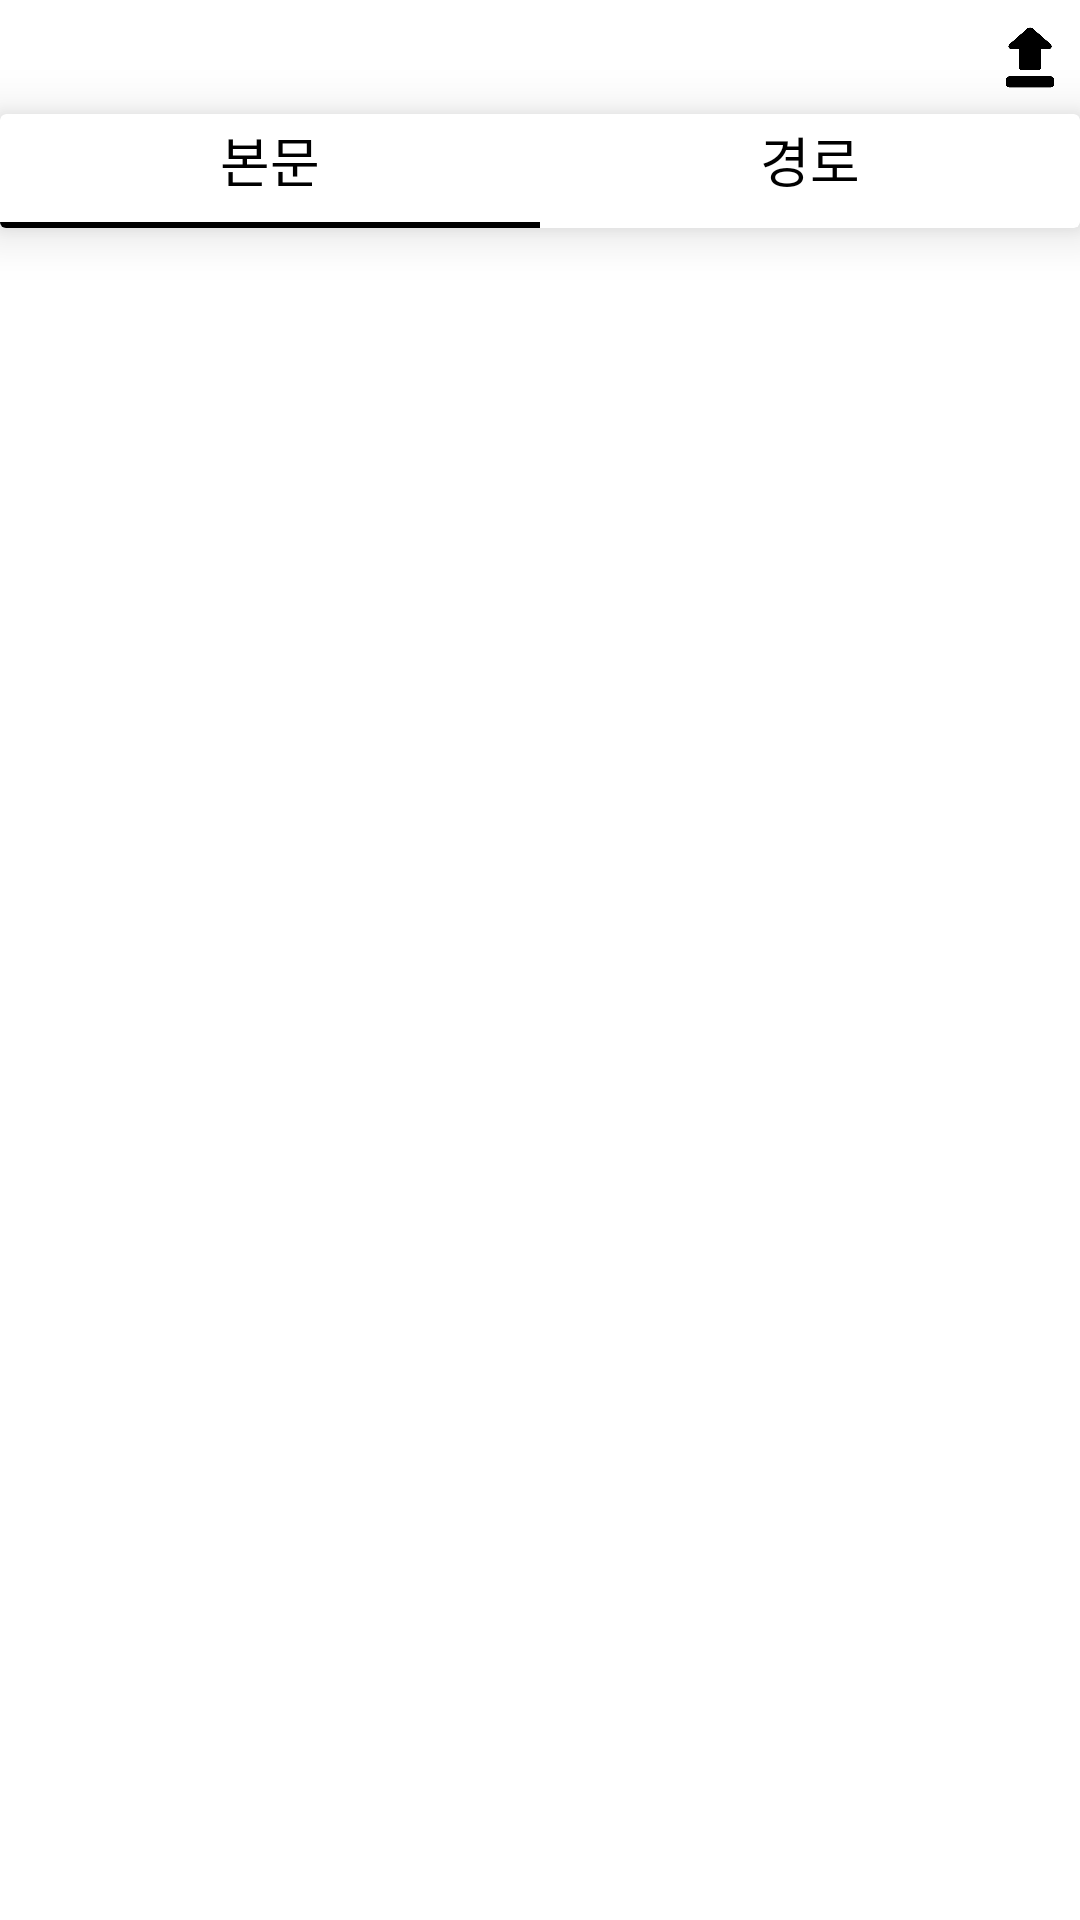

Layout XML and referenced resources for this Android screen:
<!-- AndroidManifest.xml: application theme Theme.Capstone_Design -->
<!-- res/layout/post_write.xml -->
<?xml version="1.0" encoding="utf-8"?>
<LinearLayout
    xmlns:android="http://schemas.android.com/apk/res/android"
    xmlns:app="http://schemas.android.com/apk/res-auto"
    xmlns:tools="http://schemas.android.com/tools"
    android:layout_width="match_parent"
    android:layout_height="match_parent"
    android:orientation="vertical"
    android:weightSum="100"
    >

    <LinearLayout
        android:layout_width="match_parent"
        android:layout_height="0dp"
        android:orientation="horizontal"
        android:weightSum="10"
        android:layout_weight="6">

        <ImageView
            android:id="@+id/post_write_exit"
            android:layout_width="29dp"
            android:layout_height="match_parent"
            android:layout_weight="1"
            android:background="@drawable/button_pressed"
            android:padding="5dp"
            android:scaleType="centerInside"
            android:src="@drawable/left_arrow" />
        <View
            android:layout_width="0dp"
            android:layout_height="match_parent"
            android:layout_weight="8"/>
        <ImageView
            android:padding="5dp"
            android:id="@+id/post_write_savebtn"
            android:layout_width="0dp"
            android:layout_height="match_parent"
            android:layout_weight="1"
            android:scaleType="centerInside"
            android:background="@drawable/button_pressed"
            android:src="@drawable/content_upload"
            android:tint="@color/black"
            />
    </LinearLayout>

    <androidx.cardview.widget.CardView
        android:layout_width="match_parent"
        android:layout_height="0dp"
        android:layout_weight="6"
        app:cardElevation="10dp"
        android:layout_marginBottom="5dp"
        >

        <LinearLayout
            android:layout_width="match_parent"
            android:layout_height="match_parent"
            android:orientation="horizontal"

            >

            <LinearLayout
                android:id="@+id/post_write_text"
                android:layout_width="match_parent"
                android:layout_height="match_parent"
                android:orientation="horizontal"
                android:layout_weight="1"
                android:layout_marginTop="2dp"
                android:background="@color/black"
                >

                <TextView
                    android:layout_width="match_parent"
                    android:layout_height="match_parent"
                    android:layout_weight="1"
                    android:layout_marginBottom="2dp"
                    android:background="@color/white"
                    android:text="본문"
                    android:textColor="@color/black"
                    android:textAlignment="center"
                    android:textSize="18dp" />
            </LinearLayout>

            <LinearLayout
                android:id="@+id/post_write_path"
                android:layout_width="match_parent"
                android:layout_height="match_parent"
                android:orientation="horizontal"
                android:layout_weight="1"
                android:layout_marginTop="2dp"
                >

                <TextView
                    android:layout_width="match_parent"
                    android:layout_height="match_parent"
                    android:layout_weight="1"
                    android:background="@color/white"
                    android:text="경로"
                    android:layout_marginBottom="2dp"
                    android:textColor="@color/black"
                    android:textAlignment="center"

                    android:textSize="18dp" />
            </LinearLayout>
        </LinearLayout>

    </androidx.cardview.widget.CardView>


    <FrameLayout
        android:layout_weight="88"
        android:id="@+id/post_write_FrameLayout"
        android:layout_width="match_parent"
        android:layout_height="0dp"
        >
    </FrameLayout>


</LinearLayout>
<!-- resources referenced by this layout -->
<resources>
  <color name="black">#FF000000</color>
  <color name="white">#FFFFFFFF</color>
  <!-- drawable button_pressed (drawable) -->
  <?xml version="1.0" encoding="utf-8"?>
  <ripple xmlns:android="http://schemas.android.com/apk/res/android"
      android:color="#CFC3C5">
      <item android:id="@android:id/mask">
          <shape android:shape="oval">        // 원형 모형
              <solid android:color="@android:color/white"/>
          </shape>
      </item>
  </ripple>
  <!-- drawable content_upload: png bitmap (drawable, 5787 bytes) -->
  <style name="Theme.Capstone_Design" parent="Theme.MaterialComponents.DayNight.DarkActionBar">
          
          <item name="colorPrimary">@color/purple_500</item>
          <item name="colorPrimaryVariant">@color/purple_700</item>
          <item name="colorOnPrimary">@color/white</item>
          
          <item name="colorSecondary">@color/teal_200</item>
          <item name="colorSecondaryVariant">@color/teal_700</item>
          <item name="colorOnSecondary">@color/black</item>
          
          <item name="android:statusBarColor" tools:targetApi="l">?attr/colorPrimaryVariant</item>
          <item name="windowActionBar">false</item>
          <item name="windowNoTitle">true</item>
  
          
      </style>
  <color name="purple_500">#FF6200EE</color>
  <color name="purple_700">#FF556DF4</color>
  <color name="teal_200">#FF03DAC5</color>
  <color name="teal_700">#FF018786</color>
</resources>
